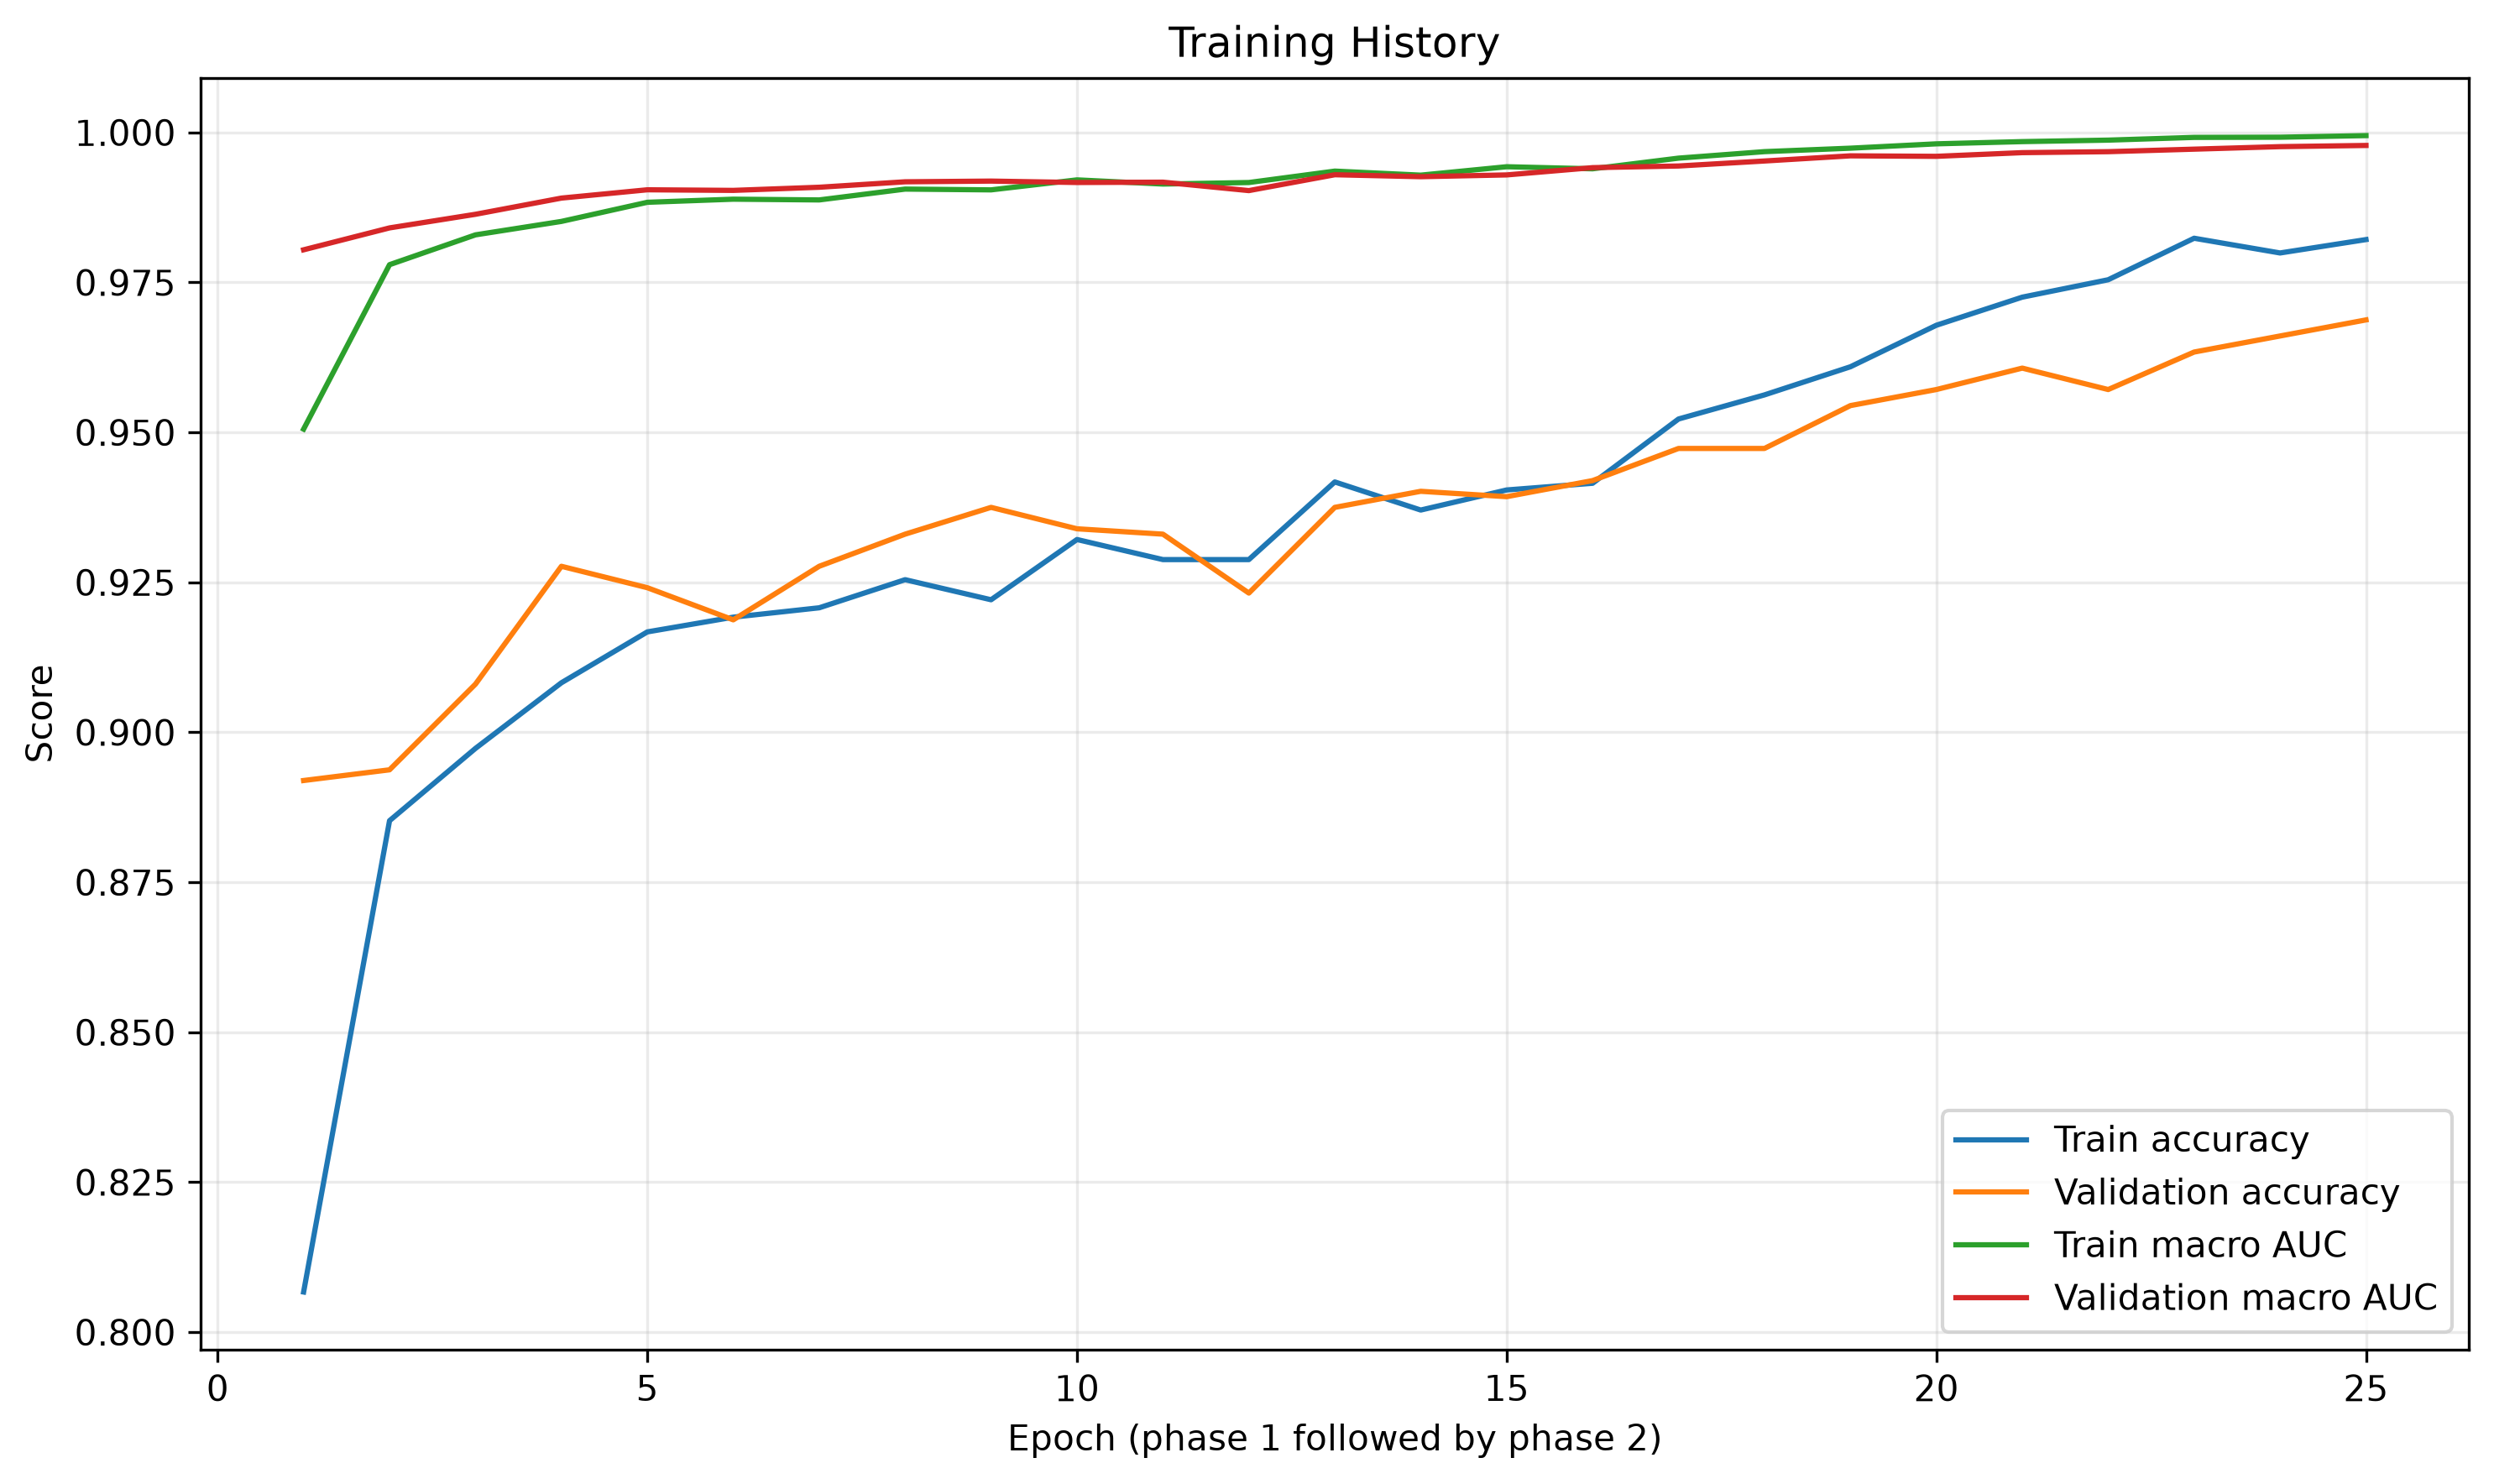

The file beside this chart, header and first rows:
phase, epoch, train_loss, val_loss, train_accuracy, val_accuracy, train_macro_auc, val_macro_auc, learning_rate, seconds
phase1, 1, 0.5384, 0.3259, 0.8067, 0.892, 0.9505, 0.9804, 0.001, 60.44
phase1, 2, 0.3244, 0.2863, 0.8853, 0.8938, 0.978, 0.9841, 0.001, 61.88
phase1, 3, 0.2829, 0.2631, 0.8973, 0.908, 0.9829, 0.9864, 0.001, 69.02
phase1, 4, 0.2583, 0.2219, 0.9083, 0.9277, 0.9852, 0.9891, 0.001, 73.11
phase1, 5, 0.2312, 0.2252, 0.9167, 0.9241, 0.9884, 0.9904, 0.001, 75.47
phase1, 6, 0.2215, 0.2134, 0.9192, 0.9187, 0.9889, 0.9903, 0.001, 76.18
phase1, 7, 0.2173, 0.207, 0.9208, 0.9277, 0.9888, 0.9909, 0.001, 78.18
phase1, 8, 0.2014, 0.1953, 0.9254, 0.933, 0.9906, 0.9918, 0.001, 80.07
phase1, 9, 0.2024, 0.186, 0.9221, 0.9375, 0.9904, 0.9919, 0.001, 81.27
phase1, 10, 0.1851, 0.1924, 0.9321, 0.9339, 0.9921, 0.9917, 0.001, 84.21
phase1, 11, 0.1911, 0.1907, 0.9288, 0.933, 0.9914, 0.9917, 0.001, 83.69
phase1, 12, 0.1899, 0.2423, 0.9288, 0.9232, 0.9917, 0.9903, 0.0005, 86.69
phase1, 13, 0.1649, 0.173, 0.9417, 0.9375, 0.9936, 0.993, 0.0005, 89.64
phase1, 14, 0.174, 0.1777, 0.9371, 0.9402, 0.9929, 0.9926, 0.0005, 87.11
phase1, 15, 0.1596, 0.1794, 0.9404, 0.9393, 0.9943, 0.9929, 0.0005, 88.68
phase2, 1, 0.1598, 0.1586, 0.9415, 0.942, 0.9939, 0.9941, 1e-05, 117.3
phase2, 2, 0.1337, 0.1591, 0.9522, 0.9473, 0.9957, 0.9944, 1e-05, 121.6
phase2, 3, 0.1158, 0.1546, 0.9563, 0.9473, 0.9968, 0.9952, 1e-05, 130.8
phase2, 4, 0.1046, 0.1275, 0.9609, 0.9545, 0.9974, 0.9961, 1e-05, 145
phase2, 5, 0.08877, 0.1308, 0.9679, 0.9571, 0.9981, 0.996, 1e-05, 123.5
phase2, 6, 0.08203, 0.1226, 0.9725, 0.9607, 0.9985, 0.9966, 1e-05, 122.7
phase2, 7, 0.07152, 0.1206, 0.9754, 0.9571, 0.9987, 0.9968, 1e-05, 120.9
phase2, 8, 0.06014, 0.1155, 0.9824, 0.9634, 0.9992, 0.9972, 1e-05, 124
phase2, 9, 0.05835, 0.1021, 0.9799, 0.9661, 0.9992, 0.9976, 1e-05, 125.3
phase2, 10, 0.05083, 0.09944, 0.9821, 0.9688, 0.9995, 0.9978, 1e-05, 120.4
